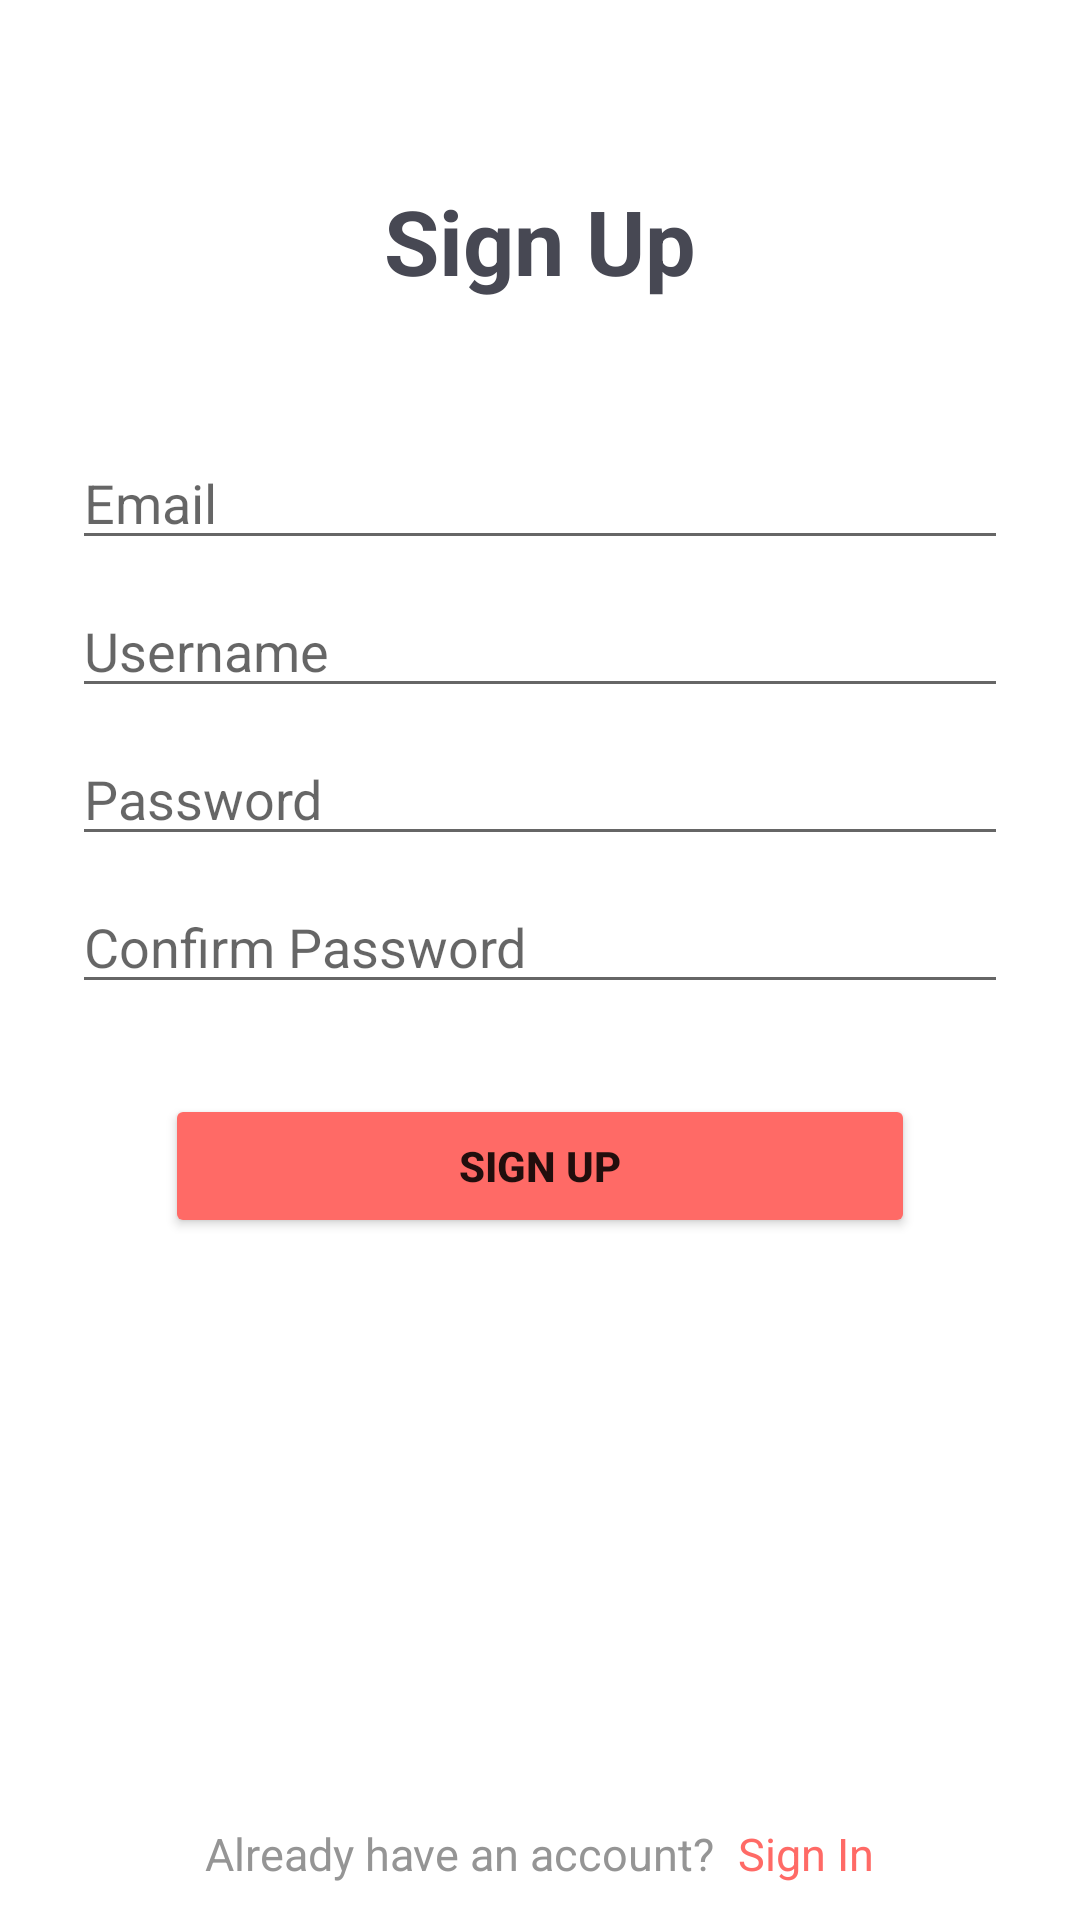

Write the Android layout XML for this screen, with the resource values it uses.
<!-- AndroidManifest.xml: application theme Theme.ProjectG13 -->
<!-- res/layout/fragment_sign_up.xml -->
<?xml version="1.0" encoding="utf-8"?>
<androidx.constraintlayout.widget.ConstraintLayout xmlns:android="http://schemas.android.com/apk/res/android"
    xmlns:app="http://schemas.android.com/apk/res-auto"
    xmlns:tools="http://schemas.android.com/tools"
    android:layout_width="match_parent"
    android:layout_height="match_parent"
    tools:context=".fragments.SignUpFragment">

    <TextView
        android:id="@+id/tv_sign_up"
        android:layout_width="0dp"
        android:layout_height="wrap_content"
        android:layout_marginTop="60dp"
        android:gravity="center_horizontal"
        android:text="@string/sign_up"
        android:textColor="@color/dark_gray"
        android:textSize="30sp"
        android:textStyle="bold"
        app:layout_constraintEnd_toEndOf="parent"
        app:layout_constraintStart_toStartOf="parent"
        app:layout_constraintTop_toTopOf="parent" />


    <EditText
        android:id="@+id/edt_email"
        android:layout_width="match_parent"
        android:layout_height="wrap_content"
        android:layout_marginStart="24dp"
        android:layout_marginTop="45dp"
        android:layout_marginEnd="24dp"
        android:autofillHints="@string/prompt_email"
        android:hint="@string/prompt_email"
        android:inputType="textEmailAddress"
        android:selectAllOnFocus="true"
        app:layout_constraintTop_toBottomOf="@id/tv_sign_up" />

    <EditText
        android:id="@+id/edt_username"
        android:layout_width="match_parent"
        android:layout_height="wrap_content"
        android:layout_marginStart="24dp"
        android:layout_marginTop="8dp"
        android:layout_marginEnd="24dp"
        android:hint="@string/username"
        android:inputType="textPersonName"
        android:selectAllOnFocus="true"
        app:layout_constraintTop_toBottomOf="@id/edt_email" />


    <EditText
        android:id="@+id/edt_password"
        android:layout_width="match_parent"
        android:layout_height="wrap_content"
        android:layout_marginStart="24dp"
        android:layout_marginTop="8dp"
        android:layout_marginEnd="24dp"
        android:autofillHints="@string/prompt_password"
        android:hint="@string/prompt_password"
        android:imeActionLabel="@string/action_sign_in_short"
        android:imeOptions="actionDone"
        android:inputType="textPassword"
        android:selectAllOnFocus="true"
        app:layout_constraintTop_toBottomOf="@id/edt_username" />

    <EditText
        android:id="@+id/edt_password_confirm"
        android:layout_width="match_parent"
        android:layout_height="wrap_content"
        android:layout_marginStart="24dp"
        android:layout_marginTop="8dp"
        android:layout_marginEnd="24dp"
        android:autofillHints="@string/prompt_email"
        android:hint="@string/confirm_password"
        android:inputType="textPassword"
        android:selectAllOnFocus="true"
        app:layout_constraintTop_toBottomOf="@id/edt_password" />

    <Button
        android:id="@+id/btn_sign_up"
        android:layout_width="250dp"
        android:layout_height="wrap_content"
        android:layout_marginStart="48dp"
        android:layout_marginTop="30dp"
        android:layout_marginEnd="48dp"
        android:layout_marginBottom="64dp"
        android:backgroundTint="#FF6A66"
        android:enabled="true"
        android:text="@string/action_sign_up"
        android:textStyle="bold"
        app:layout_constraintEnd_toEndOf="parent"
        app:layout_constraintStart_toStartOf="parent"
        app:layout_constraintTop_toBottomOf="@id/edt_password_confirm" />

    <LinearLayout
        android:layout_width="match_parent"
        android:layout_height="wrap_content"
        android:gravity="center"
        app:layout_constraintBottom_toBottomOf="parent"
        app:layout_constraintEnd_toEndOf="parent"
        app:layout_constraintStart_toStartOf="parent">

        <TextView
            android:id="@+id/tv_already_have_account"
            android:layout_width="wrap_content"
            android:layout_height="wrap_content"
            android:layout_marginBottom="8dp"
            android:text="@string/already_have_an_account"
            android:textColor="@color/light_gray"
            android:textSize="15sp" />

        <TextView
            android:id="@+id/edt_sign_in"
            android:layout_width="wrap_content"
            android:layout_height="wrap_content"
            android:layout_marginStart="8dp"
            android:layout_marginBottom="8dp"
            android:text="@string/sign_in"
            android:textColor="#FF6A66"
            android:textSize="15sp" />
    </LinearLayout>


</androidx.constraintlayout.widget.ConstraintLayout>
<!-- resources referenced by this layout -->
<resources>
  <color name="dark_gray">#474853</color>
  <color name="light_gray">#959595</color>
  <string name="action_sign_in_short">Sign in</string>
  <string name="action_sign_up">Sign Up</string>
  <string name="already_have_an_account">Already have an account?</string>
  <string name="confirm_password">Confirm Password</string>
  <string name="prompt_email">Email</string>
  <string name="prompt_password">Password</string>
  <string name="sign_in">Sign In</string>
  <string name="sign_up">Sign Up</string>
  <string name="username">Username</string>
  <style name="Theme.ProjectG13" parent="Theme.MaterialComponents.DayNight.DarkActionBar">
          
          <item name="colorPrimary">#ff6a66</item>
          <item name="colorPrimaryVariant">#CF2824</item>
          <item name="colorOnPrimary">@color/white</item>
          
          <item name="colorSecondary">@color/teal_200</item>
          <item name="colorSecondaryVariant">@color/teal_700</item>
          <item name="colorOnSecondary">@color/black</item>
          
          <item name="android:statusBarColor">?attr/colorPrimaryVariant</item>
          
      </style>
  <color name="white">#FFFFFFFF</color>
  <color name="teal_200">#FF03DAC5</color>
  <color name="teal_700">#FF018786</color>
  <color name="black">#FF000000</color>
</resources>
